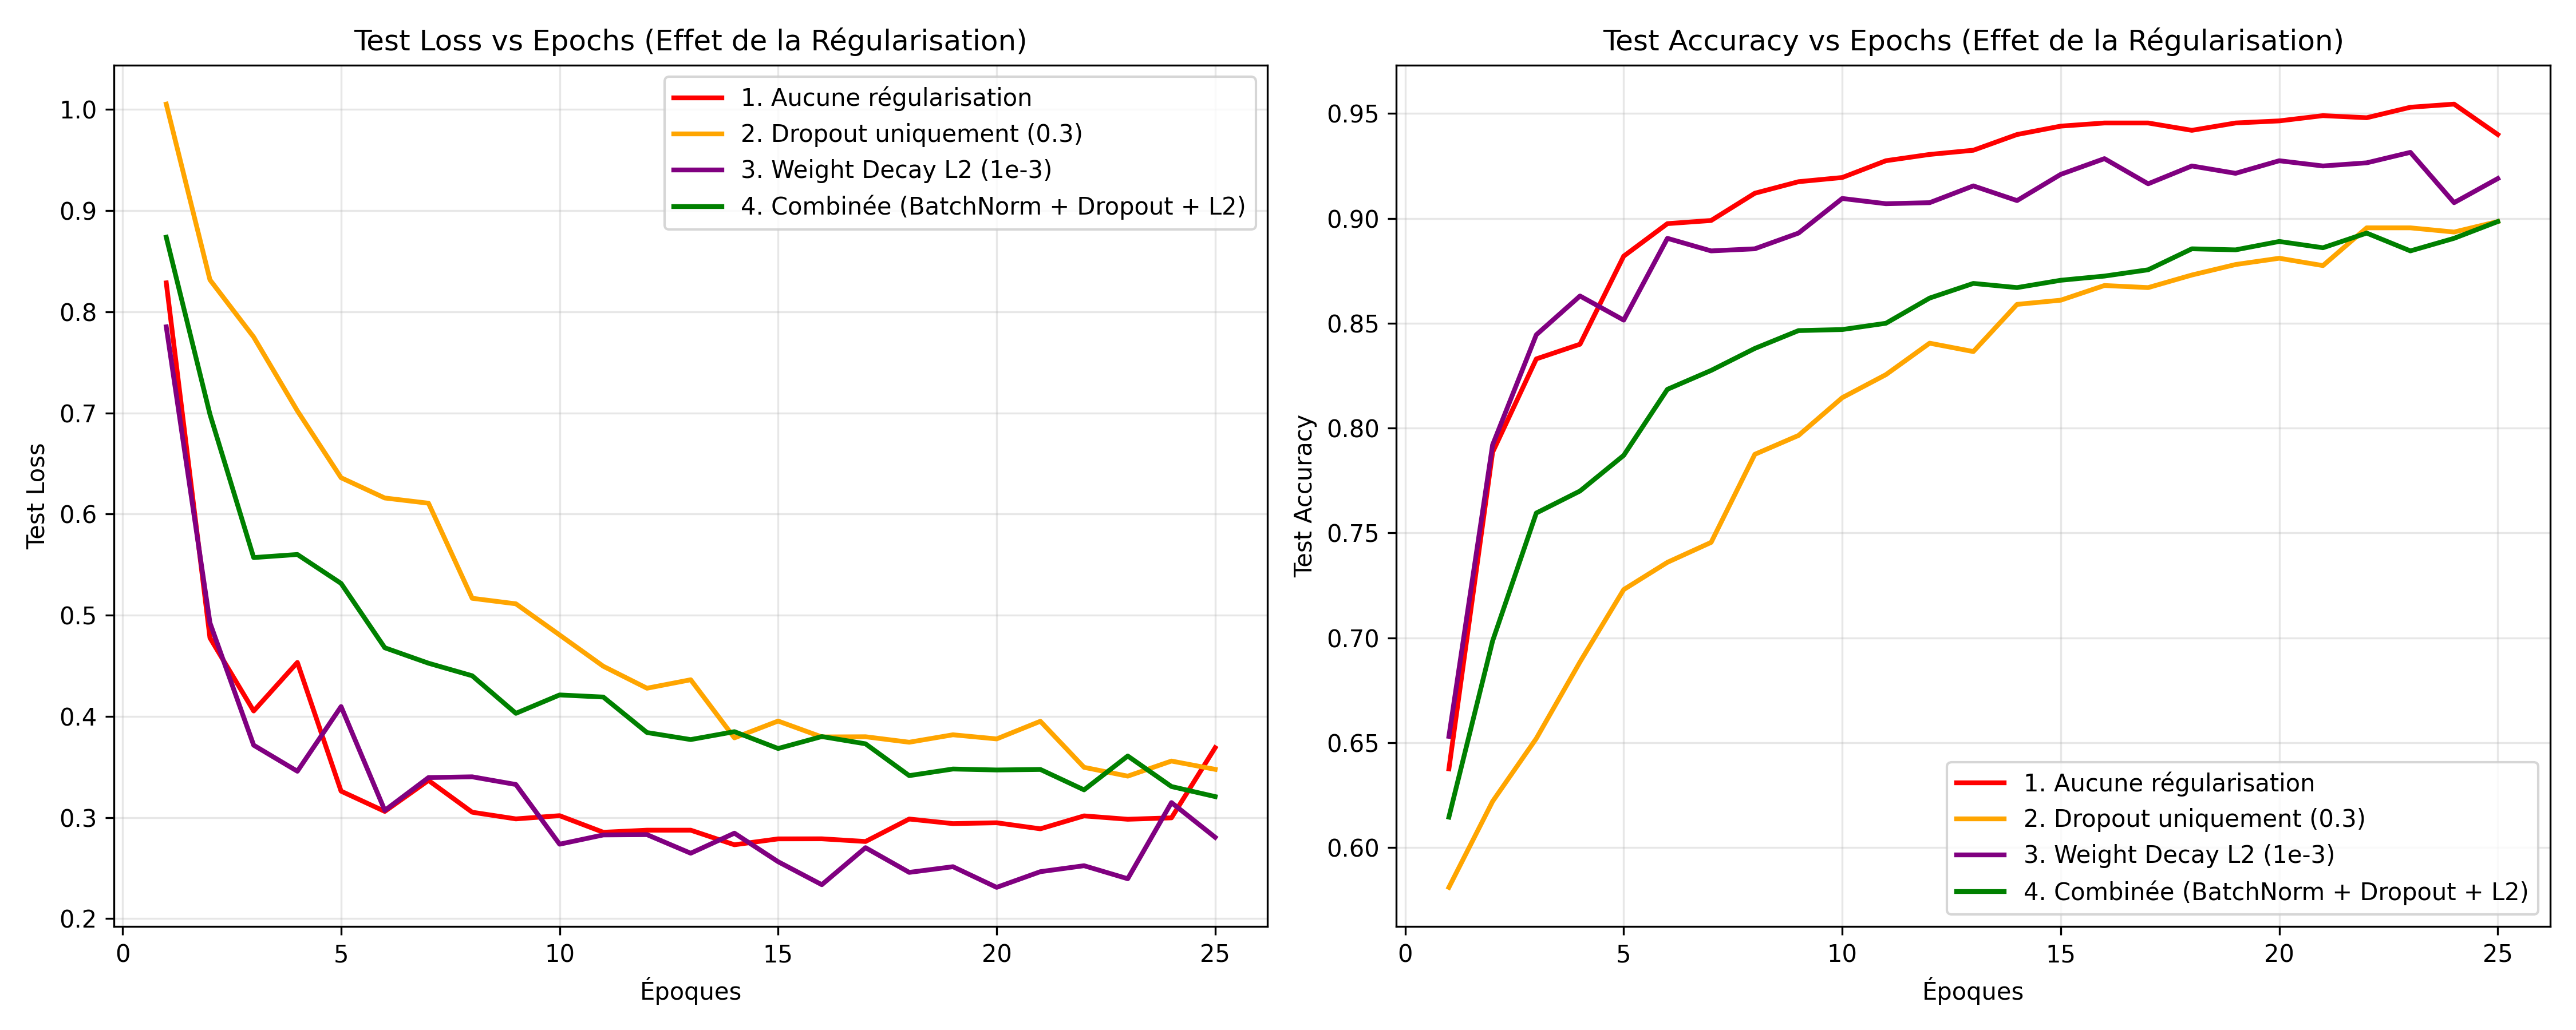

The table this chart was drawn from, first rows:
Configuration, Train Acc (%), Test Acc (%), Gap Overfitting (%), Test Loss, Macro F1, Weighted F1
1. Aucune régularisation, 99.1, 94.0, 5.1, 0.3689, 0.5633, 0.9577
2. Dropout uniquement (0.3), 98.3, 89.85, 8.45, 0.3476, 0.4848, 0.9307
3. Weight Decay L2 (1e-3), 98.79, 91.9, 6.89, 0.2804, 0.4995, 0.9423
4. Combinée (BatchNorm + Dropout + L2), 98.44, 89.85, 8.59, 0.3206, 0.4874, 0.9311
